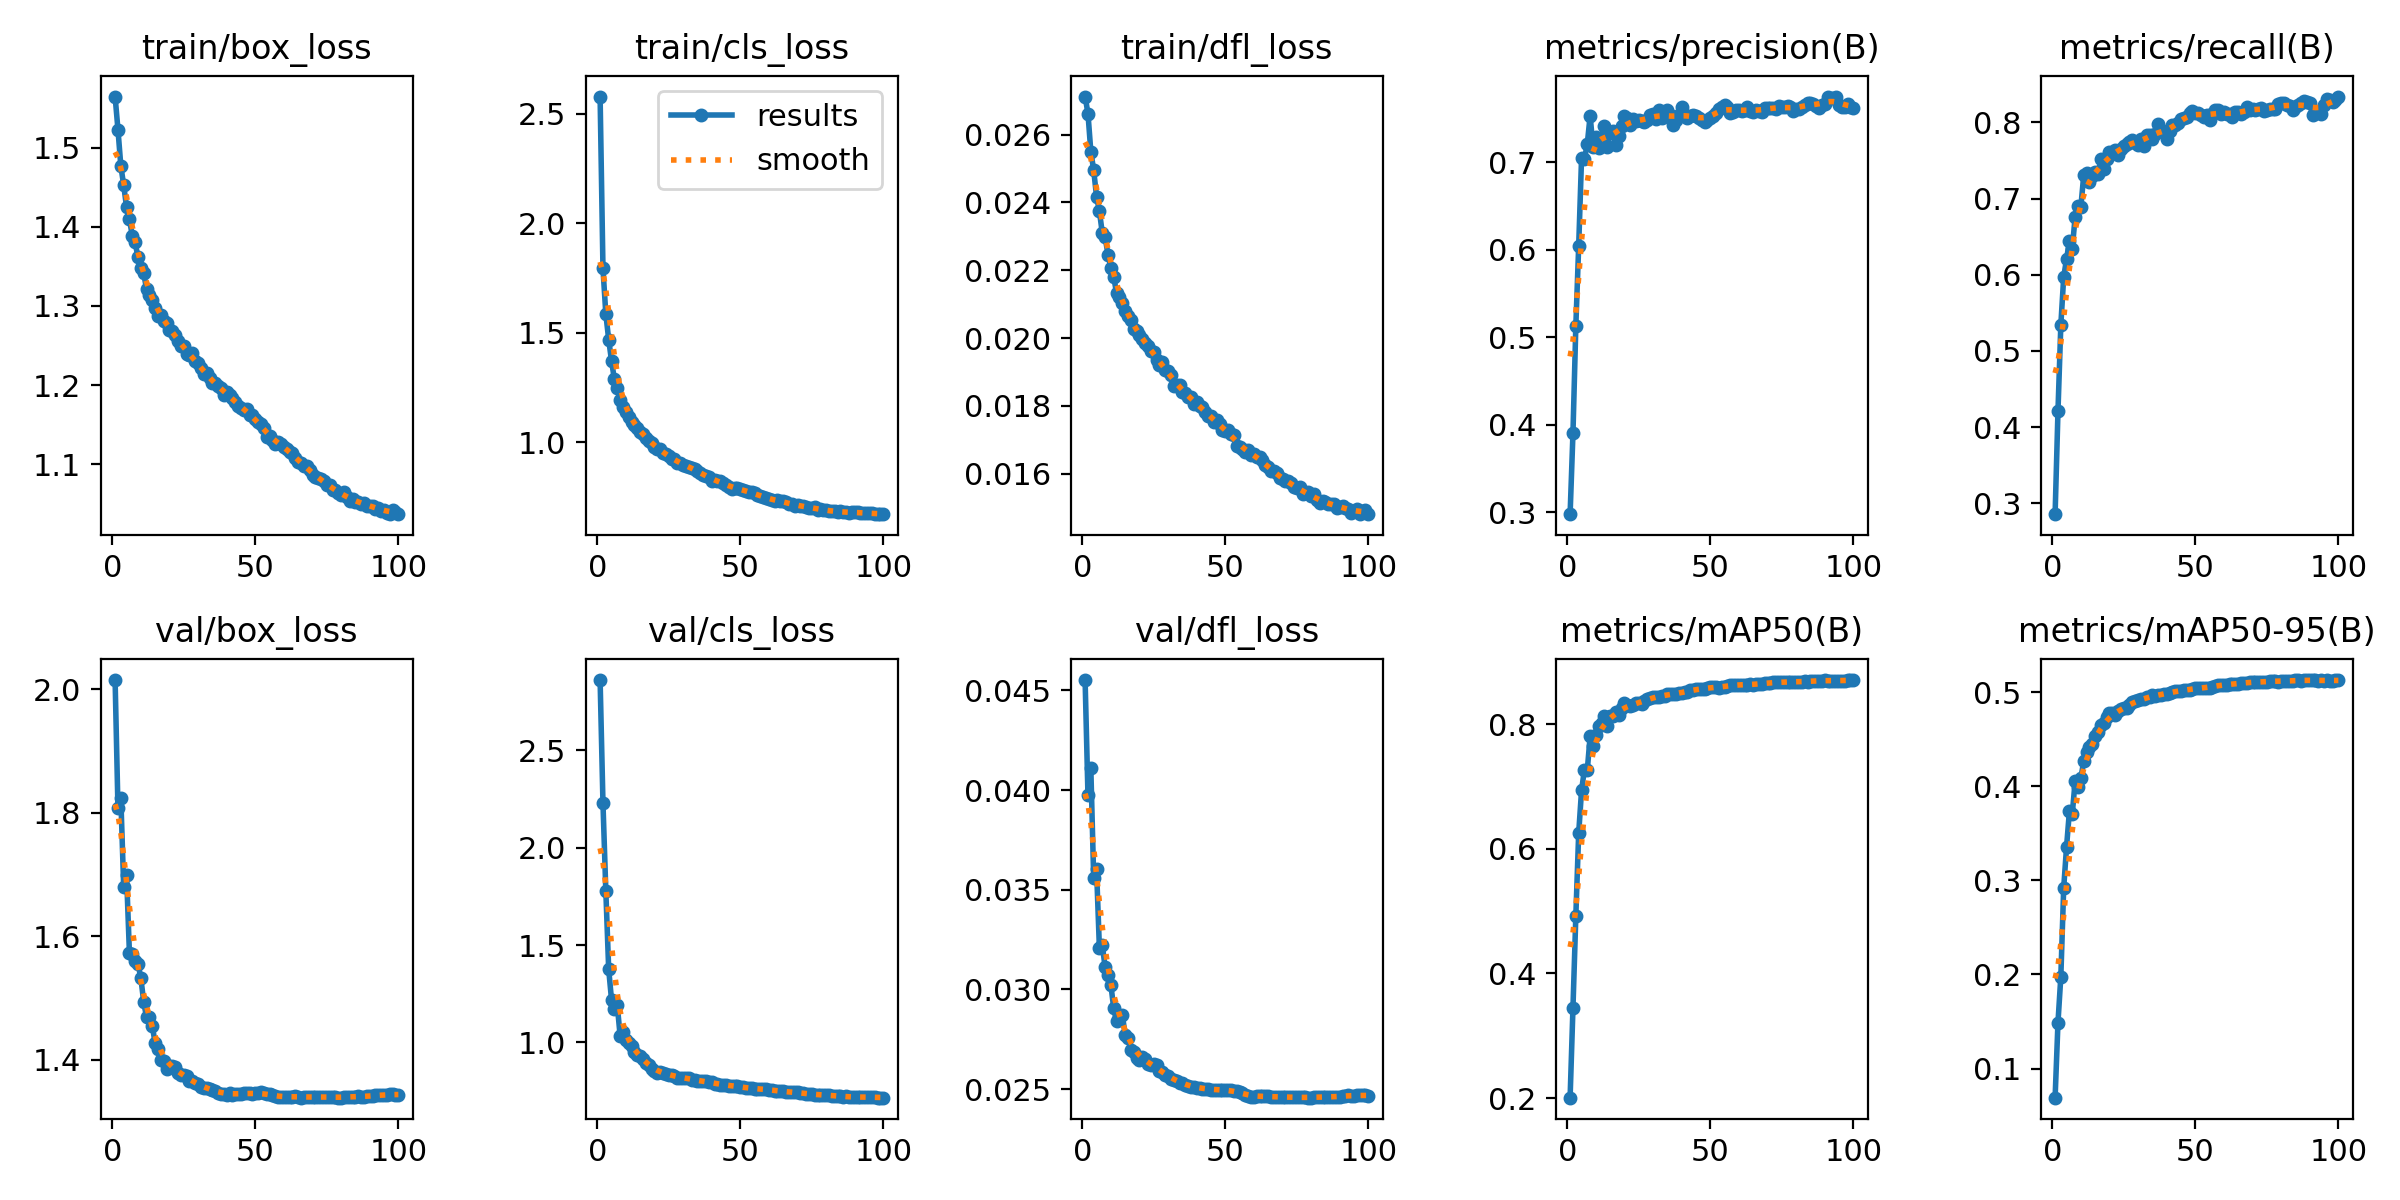

The table this chart was drawn from, first rows:
epoch, time, train/box_loss, train/cls_loss, train/dfl_loss, metrics/precision(B), metrics/recall(B), metrics/mAP50(B), metrics/mAP50-95(B), val/box_loss, val/cls_loss, val/dfl_loss, lr/pg0, lr/pg1, lr/pg2
1, 394.5, 1.565, 2.577, 0.02712, 0.2978, 0.2856, 0.2006, 0.06907, 2.015, 2.861, 0.04552, 0.0003331, 0.0003331, 0.06703
2, 779.8, 1.523, 1.793, 0.02662, 0.3906, 0.4207, 0.345, 0.1487, 1.807, 2.228, 0.03973, 0.0006662, 0.0006662, 0.03403
3, 1159, 1.477, 1.585, 0.0255, 0.5127, 0.534, 0.4923, 0.1976, 1.824, 1.777, 0.0411, 0.0009988, 0.0009988, 0.001026
4, 1537, 1.453, 1.469, 0.02495, 0.6042, 0.5967, 0.6253, 0.2918, 1.68, 1.375, 0.03559, 0.0009978, 0.0009978, 0.0009978
5, 1916, 1.425, 1.37, 0.02417, 0.7043, 0.6209, 0.6938, 0.3356, 1.699, 1.217, 0.03602, 0.0009961, 0.0009961, 0.0009961
6, 2294, 1.41, 1.287, 0.02374, 0.703, 0.6438, 0.7271, 0.3734, 1.574, 1.174, 0.03206, 0.0009939, 0.0009939, 0.0009939
7, 2673, 1.389, 1.25, 0.0231, 0.7206, 0.634, 0.7262, 0.3705, 1.571, 1.19, 0.03223, 0.0009912, 0.0009912, 0.0009912
8, 3051, 1.38, 1.194, 0.02297, 0.7528, 0.6761, 0.7806, 0.4053, 1.56, 1.034, 0.03111, 0.0009881, 0.0009881, 0.0009881
9, 3429, 1.361, 1.163, 0.02246, 0.7172, 0.6907, 0.7647, 0.3994, 1.555, 1.054, 0.03074, 0.0009844, 0.0009844, 0.0009844
10, 3807, 1.348, 1.137, 0.02208, 0.7287, 0.689, 0.7822, 0.4085, 1.533, 1.01, 0.03023, 0.0009803, 0.0009803, 0.0009803
11, 4186, 1.341, 1.116, 0.02181, 0.716, 0.7305, 0.7969, 0.4266, 1.494, 0.9946, 0.02906, 0.0009758, 0.0009758, 0.0009758
12, 4565, 1.321, 1.095, 0.02132, 0.7268, 0.734, 0.8016, 0.4364, 1.469, 0.9803, 0.0284, 0.0009707, 0.0009707, 0.0009707
13, 4943, 1.313, 1.077, 0.02121, 0.7413, 0.7224, 0.8125, 0.4412, 1.469, 0.948, 0.02862, 0.0009652, 0.0009652, 0.0009652
14, 5322, 1.307, 1.066, 0.02102, 0.7171, 0.7298, 0.7976, 0.4444, 1.455, 0.9343, 0.02873, 0.0009593, 0.0009593, 0.0009593
15, 5700, 1.298, 1.045, 0.02079, 0.7337, 0.735, 0.8126, 0.4531, 1.427, 0.9289, 0.02773, 0.0009529, 0.0009529, 0.0009529
16, 6078, 1.287, 1.036, 0.02064, 0.7355, 0.7322, 0.8135, 0.4576, 1.418, 0.9128, 0.02756, 0.000946, 0.000946, 0.000946
17, 6455, 1.288, 1.021, 0.02054, 0.7193, 0.7523, 0.8201, 0.4653, 1.401, 0.8961, 0.02695, 0.0009388, 0.0009388, 0.0009388
18, 6834, 1.281, 1.005, 0.02028, 0.7298, 0.7391, 0.8155, 0.467, 1.398, 0.8825, 0.02688, 0.0009311, 0.0009311, 0.0009311
19, 7212, 1.278, 0.9968, 0.02021, 0.7408, 0.7524, 0.826, 0.4733, 1.386, 0.8635, 0.02654, 0.0009229, 0.0009229, 0.0009229
20, 7591, 1.27, 0.9802, 0.02008, 0.7529, 0.7606, 0.8336, 0.4781, 1.391, 0.8509, 0.02647, 0.0009144, 0.0009144, 0.0009144
21, 7968, 1.268, 0.9693, 0.01997, 0.75, 0.7597, 0.8317, 0.4774, 1.391, 0.841, 0.02659, 0.0009055, 0.0009055, 0.0009055
22, 8346, 1.263, 0.9672, 0.01987, 0.7424, 0.7638, 0.8286, 0.4756, 1.389, 0.8476, 0.0265, 0.0008961, 0.0008961, 0.0008961
23, 8724, 1.255, 0.9518, 0.01978, 0.7493, 0.7571, 0.8317, 0.4798, 1.378, 0.8448, 0.02625, 0.0008864, 0.0008864, 0.0008864
24, 9102, 1.25, 0.9466, 0.01962, 0.7464, 0.7648, 0.8338, 0.482, 1.376, 0.837, 0.0262, 0.0008763, 0.0008763, 0.0008763
25, 9481, 1.249, 0.9357, 0.0196, 0.7482, 0.7685, 0.834, 0.4836, 1.376, 0.8335, 0.02625, 0.0008658, 0.0008658, 0.0008658
26, 9858, 1.239, 0.9232, 0.01935, 0.7469, 0.7714, 0.8334, 0.4829, 1.374, 0.8313, 0.02621, 0.000855, 0.000855, 0.000855
27, 10236, 1.237, 0.9229, 0.0192, 0.7453, 0.7737, 0.8379, 0.4868, 1.366, 0.8278, 0.02592, 0.0008439, 0.0008439, 0.0008439
28, 10614, 1.24, 0.9046, 0.01931, 0.7476, 0.7769, 0.8406, 0.4898, 1.365, 0.8189, 0.02584, 0.0008323, 0.0008323, 0.0008323
29, 10992, 1.23, 0.9071, 0.01907, 0.7534, 0.7732, 0.8422, 0.4902, 1.363, 0.8184, 0.02573, 0.0008205, 0.0008205, 0.0008205
30, 11370, 1.228, 0.897, 0.01903, 0.7545, 0.7703, 0.8439, 0.4914, 1.361, 0.8173, 0.02565, 0.0008084, 0.0008084, 0.0008084
31, 11750, 1.222, 0.8914, 0.01892, 0.7495, 0.7782, 0.8444, 0.4924, 1.357, 0.818, 0.02551, 0.000796, 0.000796, 0.000796
32, 12128, 1.214, 0.8888, 0.01859, 0.7593, 0.7692, 0.8446, 0.4927, 1.355, 0.8159, 0.02544, 0.0007832, 0.0007832, 0.0007832
33, 12506, 1.215, 0.8832, 0.01862, 0.7498, 0.784, 0.8461, 0.4943, 1.355, 0.8078, 0.02543, 0.0007702, 0.0007702, 0.0007702
34, 12884, 1.209, 0.8779, 0.01863, 0.7522, 0.7832, 0.8461, 0.4948, 1.353, 0.8092, 0.02532, 0.000757, 0.000757, 0.000757
35, 13263, 1.203, 0.8695, 0.01841, 0.7597, 0.7788, 0.8479, 0.4965, 1.351, 0.8028, 0.02531, 0.0007435, 0.0007435, 0.0007435
36, 13642, 1.202, 0.8607, 0.01838, 0.7542, 0.7851, 0.848, 0.4963, 1.35, 0.7999, 0.02522, 0.0007297, 0.0007297, 0.0007297
37, 14020, 1.199, 0.8521, 0.01826, 0.7425, 0.7979, 0.8485, 0.497, 1.347, 0.801, 0.02514, 0.0007158, 0.0007158, 0.0007158
38, 14398, 1.196, 0.8466, 0.01826, 0.7476, 0.7904, 0.8484, 0.4971, 1.346, 0.7989, 0.02511, 0.0007016, 0.0007016, 0.0007016
39, 14777, 1.188, 0.8399, 0.01806, 0.754, 0.787, 0.8498, 0.498, 1.346, 0.7952, 0.0251, 0.0006872, 0.0006872, 0.0006872
40, 15155, 1.191, 0.8254, 0.01812, 0.7623, 0.7776, 0.8502, 0.4982, 1.344, 0.7945, 0.02507, 0.0006727, 0.0006727, 0.0006727
41, 15533, 1.187, 0.8263, 0.01799, 0.7529, 0.7888, 0.8523, 0.4994, 1.346, 0.7886, 0.02507, 0.000658, 0.000658, 0.000658
42, 15911, 1.184, 0.8241, 0.01796, 0.75, 0.7962, 0.8525, 0.5004, 1.344, 0.7876, 0.02502, 0.0006431, 0.0006431, 0.0006431
43, 16289, 1.179, 0.8218, 0.01781, 0.7531, 0.7962, 0.8553, 0.5013, 1.345, 0.7833, 0.02502, 0.0006281, 0.0006281, 0.0006281
44, 16667, 1.174, 0.8126, 0.01771, 0.7532, 0.7994, 0.8559, 0.5013, 1.345, 0.7819, 0.02499, 0.000613, 0.000613, 0.000613
45, 17046, 1.171, 0.8062, 0.0177, 0.7527, 0.8046, 0.8563, 0.5014, 1.345, 0.7787, 0.02497, 0.0005978, 0.0005978, 0.0005978
46, 17424, 1.168, 0.7978, 0.01752, 0.7499, 0.8054, 0.8559, 0.5017, 1.346, 0.7779, 0.02497, 0.0005824, 0.0005824, 0.0005824
47, 17801, 1.17, 0.7877, 0.0176, 0.7479, 0.8073, 0.856, 0.5019, 1.346, 0.7774, 0.02497, 0.000567, 0.000567, 0.000567
48, 18179, 1.162, 0.7902, 0.01747, 0.7458, 0.812, 0.8573, 0.5028, 1.347, 0.776, 0.02498, 0.0005516, 0.0005516, 0.0005516
49, 18559, 1.162, 0.7916, 0.01728, 0.748, 0.8156, 0.8587, 0.5036, 1.345, 0.7747, 0.02495, 0.0005361, 0.0005361, 0.0005361
50, 18940, 1.157, 0.7871, 0.01725, 0.7502, 0.8128, 0.8592, 0.5042, 1.346, 0.7712, 0.02495, 0.0005205, 0.0005205, 0.0005205
51, 19319, 1.153, 0.7813, 0.01728, 0.753, 0.8118, 0.8602, 0.5044, 1.346, 0.7689, 0.02493, 0.000505, 0.000505, 0.000505
52, 19697, 1.15, 0.7784, 0.01718, 0.7556, 0.8103, 0.8592, 0.5046, 1.347, 0.7646, 0.02497, 0.0004895, 0.0004895, 0.0004895
53, 20076, 1.146, 0.7712, 0.01715, 0.7606, 0.8077, 0.8588, 0.5046, 1.346, 0.7642, 0.02492, 0.0004739, 0.0004739, 0.0004739
54, 20455, 1.134, 0.7735, 0.01682, 0.7624, 0.8092, 0.8596, 0.5046, 1.345, 0.7634, 0.02488, 0.0004584, 0.0004584, 0.0004584
55, 20833, 1.136, 0.7671, 0.0168, 0.7656, 0.8032, 0.8597, 0.5047, 1.344, 0.7619, 0.02485, 0.000443, 0.000443, 0.000443
56, 21211, 1.131, 0.7605, 0.01673, 0.7627, 0.8112, 0.861, 0.5052, 1.343, 0.7608, 0.02481, 0.0004276, 0.0004276, 0.0004276
57, 21590, 1.126, 0.7553, 0.01665, 0.7562, 0.8157, 0.8631, 0.5066, 1.341, 0.7616, 0.0247, 0.0004122, 0.0004122, 0.0004122
58, 21967, 1.127, 0.7489, 0.0167, 0.7568, 0.8165, 0.8638, 0.5075, 1.341, 0.7593, 0.02467, 0.000397, 0.000397, 0.000397
59, 22345, 1.126, 0.7466, 0.01654, 0.7592, 0.8115, 0.8639, 0.5077, 1.34, 0.7586, 0.02462, 0.0003819, 0.0003819, 0.0003819
60, 22724, 1.122, 0.7429, 0.01657, 0.7592, 0.8133, 0.8638, 0.5079, 1.339, 0.7573, 0.02459, 0.0003669, 0.0003669, 0.0003669
... 40 more rows
